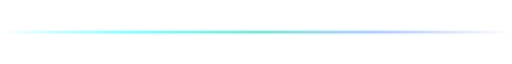
t = 0.00 s
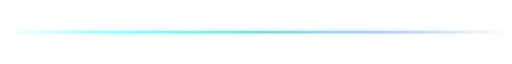
t = 0.50 s
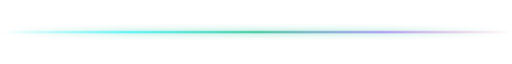
t = 1.50 s
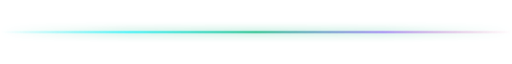
t = 2.00 s
t = 2.50 s: frame unchanged from t = 1.50 s, image omitted
t = 3.50 s: frame unchanged from t = 0.50 s, image omitted

The animated SVG that drew these frames (rendered in a browser with its animation timeline set to each time). Animation: 1 CSS @keyframes rule; one cycle of 4.00 s, repeats indefinitely.

<svg xmlns="http://www.w3.org/2000/svg" viewBox="0 0 1200 6" width="100%" height="6">
  <defs>
    <linearGradient id="dividerGrad" x1="0%" y1="0%" x2="100%" y2="0%">
      <stop offset="0%" stop-color="#00f2fe" stop-opacity="0"/>
      <stop offset="25%" stop-color="#00f2fe" stop-opacity="0.8"/>
      <stop offset="50%" stop-color="#10b981" stop-opacity="1"/>
      <stop offset="75%" stop-color="#8b5cf6" stop-opacity="0.8"/>
      <stop offset="100%" stop-color="#ec4899" stop-opacity="0"/>
    </linearGradient>
    <style>
      @keyframes glowPulse {
        0%, 100% { opacity: 0.6; filter: drop-shadow(0 0 4px #00f2fe); }
        50% { opacity: 1; filter: drop-shadow(0 0 10px #10b981); }
      }
      .pulse-line { animation: glowPulse 4s ease-in-out infinite; }
    </style>
  </defs>
  <rect x="0" y="1" width="1200" height="4" rx="2" fill="url(#dividerGrad)" class="pulse-line"/>
</svg>
